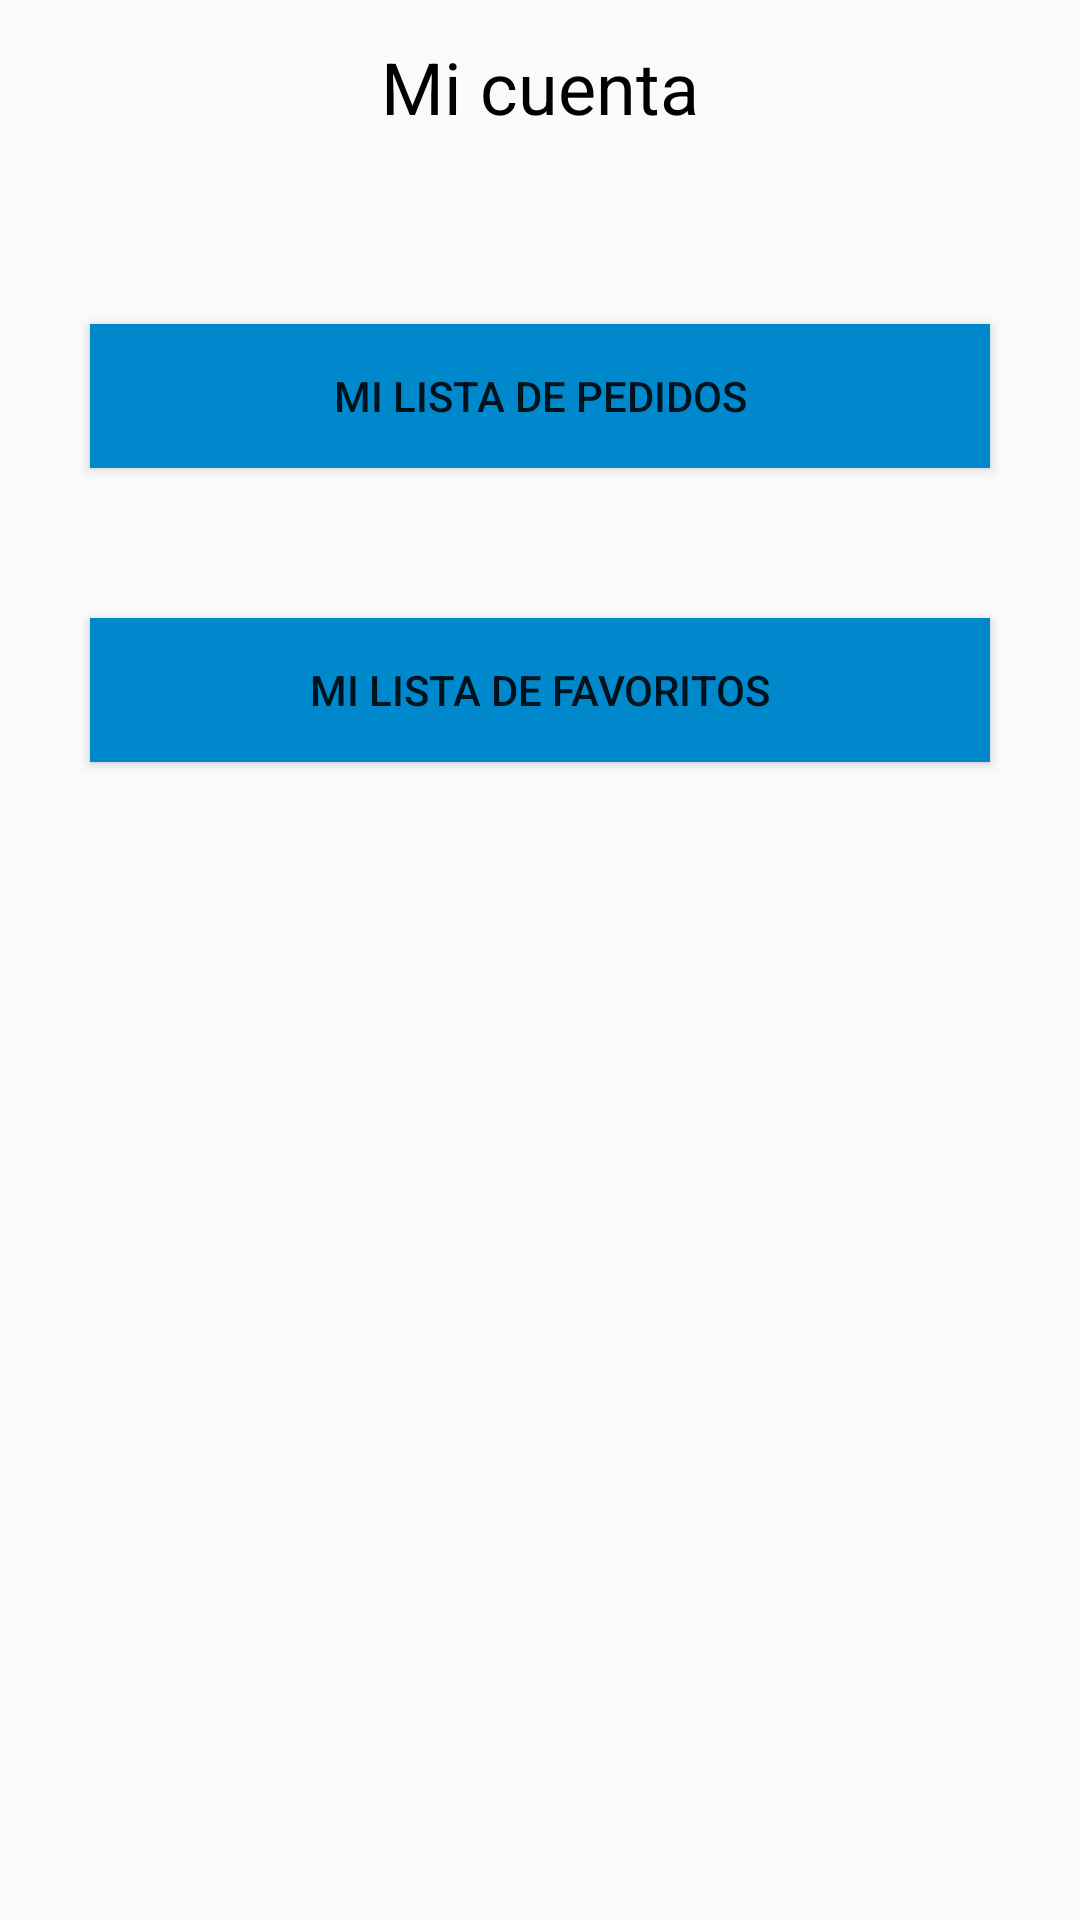

Here is an Android app screen rendered from its layout file. Give the layout XML and the strings, colors and styles it references.
<!-- AndroidManifest.xml: application theme AppTheme -->
<!-- res/layout/activity_cuenta.xml -->
<?xml version="1.0" encoding="utf-8"?>
<LinearLayout xmlns:android="http://schemas.android.com/apk/res/android"
    xmlns:app="http://schemas.android.com/apk/res-auto"
    xmlns:tools="http://schemas.android.com/tools"
    android:layout_width="match_parent"
    android:layout_height="match_parent"
    android:orientation="vertical"
    tools:context=".CuentaActivity">


    <TextView
        android:id="@+id/textView12"
        android:layout_width="match_parent"
        android:layout_height="58dp"
        android:gravity="center"
        style="@style/Textos"
        android:text="Mi cuenta"
        android:textSize="24sp" />

    <Button
        android:id="@+id/button"
        android:layout_marginTop="50dp"
        style="@style/Botones"
        android:layout_width="300dp"
        android:layout_gravity="center"
        android:onClick="onClickPedidos"
        android:layout_height="wrap_content"
        android:text="@string/pedidos" />

    <Button
        android:id="@+id/button2"
        android:layout_width="300dp"
        style="@style/Botones"
        android:onClick="onClickFavoritos"
        android:layout_marginTop="50dp"
        android:layout_gravity="center"
        android:layout_height="wrap_content"
        android:text="@string/favoritos" />
</LinearLayout>
<!-- resources referenced by this layout -->
<resources>
  <string name="favoritos">Mi lista de favoritos</string>
  <string name="pedidos">Mi lista de pedidos</string>
  <style name="Botones">
  
          <item name="android:layout_width">60dp</item>
          <item name="android:background">@color/colorSecundary</item>
  
      </style>
  <style name="Textos">
  
          <item name="android:textSize">20sp</item>
          <item name="android:textColor">#FF000000</item>
  
      </style>
  <style name="AppTheme" parent="Theme.AppCompat.Light.DarkActionBar">
          
          <item name="colorPrimary">@color/colorPrimary</item>
      </style>
  <color name="colorSecundary">#0088cc</color>
  <color name="colorPrimary">#0026ff</color>
</resources>
